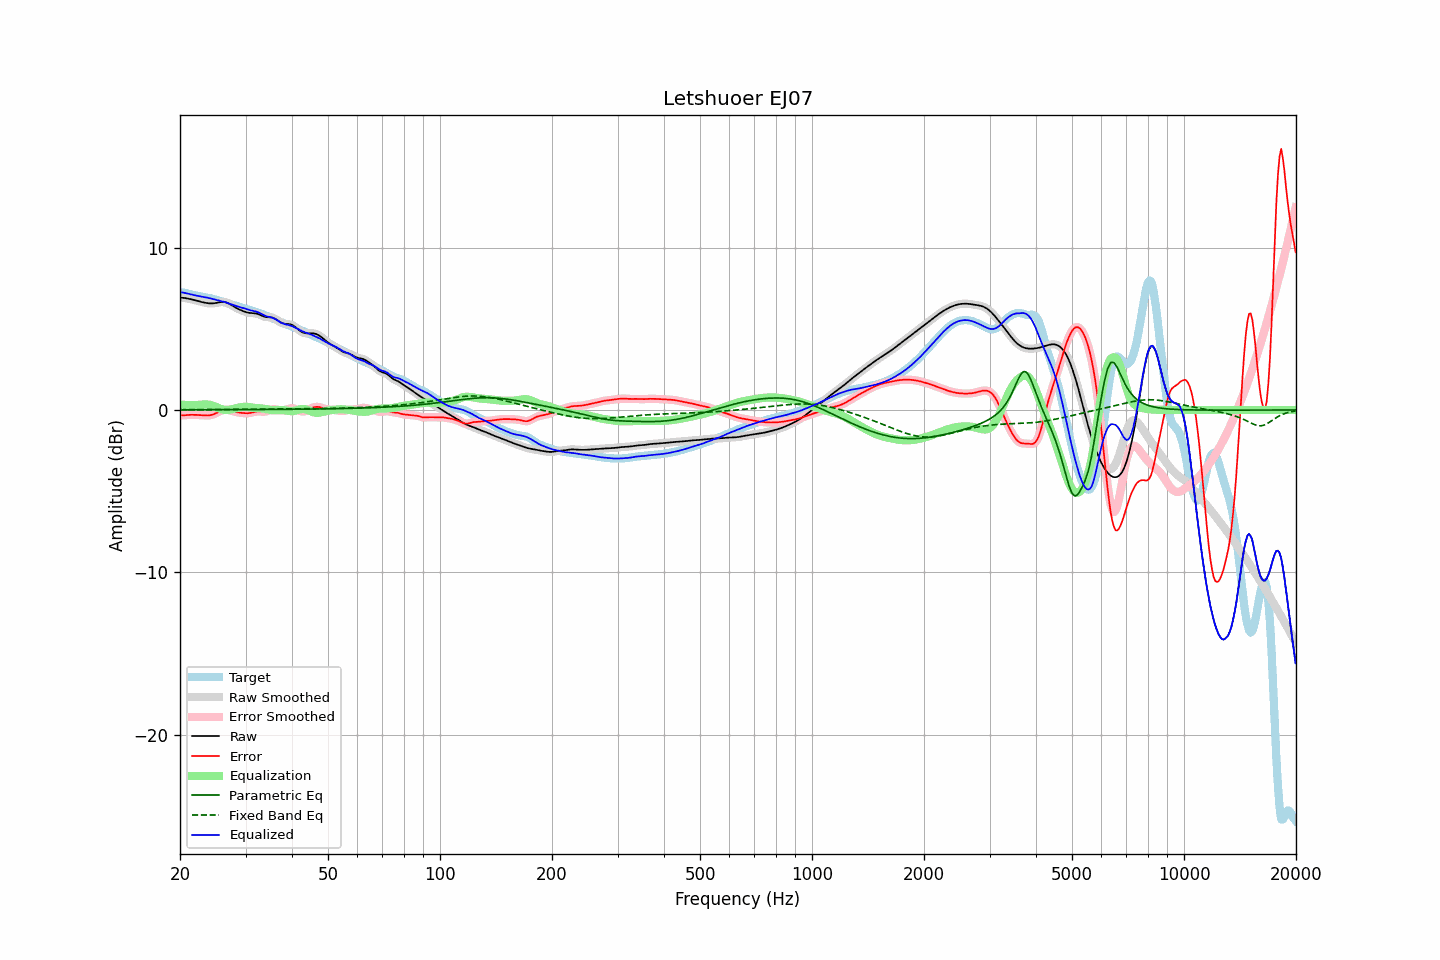

Values plotted in this chart, from the file beside it:
frequency, raw, error, smoothed, error_smoothed, equalization, parametric_eq, fixed_band_eq, equalized_raw, equalized_smoothed, target
20.00, 6.92, -0.33, 6.92, -0.33, 0.34, 0.01, 0.02, 7.26, 7.26, 7.25
20.20, 6.92, -0.33, 6.92, -0.33, 0.33, 0.01, 0.02, 7.25, 7.25, 7.25
20.40, 6.91, -0.33, 6.91, -0.33, 0.32, 0.01, 0.02, 7.23, 7.23, 7.24
20.61, 6.90, -0.32, 6.90, -0.32, 0.32, 0.01, 0.02, 7.21, 7.21, 7.22
20.81, 6.88, -0.31, 6.88, -0.31, 0.31, 0.01, 0.02, 7.19, 7.19, 7.20
21.02, 6.86, -0.31, 6.86, -0.31, 0.30, 0.01, 0.02, 7.17, 7.17, 7.17
21.23, 6.84, -0.30, 6.84, -0.30, 0.30, 0.01, 0.02, 7.14, 7.14, 7.14
21.44, 6.82, -0.30, 6.82, -0.30, 0.30, 0.01, 0.02, 7.12, 7.12, 7.12
21.66, 6.80, -0.30, 6.80, -0.30, 0.30, 0.01, 0.02, 7.10, 7.10, 7.09
21.87, 6.77, -0.30, 6.77, -0.30, 0.30, 0.01, 0.02, 7.07, 7.07, 7.07
22.09, 6.75, -0.30, 6.75, -0.30, 0.30, 0.01, 0.02, 7.05, 7.05, 7.05
22.31, 6.72, -0.31, 6.72, -0.31, 0.31, 0.01, 0.02, 7.03, 7.03, 7.03
22.54, 6.69, -0.32, 6.69, -0.32, 0.32, 0.01, 0.02, 7.01, 7.01, 7.01
22.76, 6.67, -0.32, 6.67, -0.32, 0.33, 0.01, 0.02, 6.99, 6.99, 6.99
22.99, 6.64, -0.33, 6.64, -0.33, 0.33, 0.01, 0.03, 6.97, 6.97, 6.97
23.22, 6.62, -0.34, 6.62, -0.34, 0.34, 0.01, 0.03, 6.96, 6.96, 6.96
23.45, 6.60, -0.34, 6.60, -0.34, 0.34, 0.01, 0.03, 6.94, 6.94, 6.94
23.69, 6.58, -0.34, 6.58, -0.34, 0.34, 0.01, 0.03, 6.92, 6.92, 6.92
23.92, 6.57, -0.33, 6.57, -0.33, 0.33, 0.01, 0.03, 6.90, 6.90, 6.90
24.16, 6.56, -0.32, 6.56, -0.32, 0.31, 0.01, 0.03, 6.87, 6.87, 6.88
24.40, 6.57, -0.29, 6.57, -0.29, 0.28, 0.01, 0.03, 6.85, 6.85, 6.86
24.65, 6.57, -0.26, 6.57, -0.26, 0.25, 0.01, 0.03, 6.82, 6.82, 6.83
24.89, 6.59, -0.22, 6.59, -0.22, 0.21, 0.02, 0.03, 6.80, 6.80, 6.81
25.14, 6.60, -0.17, 6.60, -0.17, 0.17, 0.02, 0.03, 6.77, 6.77, 6.78
25.39, 6.62, -0.12, 6.62, -0.12, 0.12, 0.02, 0.03, 6.75, 6.75, 6.75
25.65, 6.64, -0.07, 6.64, -0.07, 0.08, 0.02, 0.03, 6.72, 6.72, 6.72
25.91, 6.65, -0.03, 6.65, -0.03, 0.04, 0.02, 0.03, 6.70, 6.70, 6.69
26.16, 6.66, 0.00, 6.65, -0.00, 0.02, 0.02, 0.03, 6.67, 6.67, 6.66
26.43, 6.64, 0.02, 6.64, 0.01, 0.00, 0.02, 0.04, 6.64, 6.64, 6.63
26.69, 6.61, 0.01, 6.61, 0.01, -0.00, 0.02, 0.04, 6.61, 6.61, 6.60
26.96, 6.57, 0.00, 6.57, 0.00, 0.00, 0.02, 0.04, 6.58, 6.58, 6.57
27.23, 6.52, -0.02, 6.52, -0.02, 0.02, 0.02, 0.04, 6.54, 6.54, 6.54
27.50, 6.46, -0.05, 6.46, -0.05, 0.04, 0.02, 0.04, 6.50, 6.50, 6.51
27.77, 6.40, -0.08, 6.40, -0.07, 0.07, 0.02, 0.04, 6.47, 6.47, 6.48
28.05, 6.34, -0.10, 6.34, -0.10, 0.09, 0.02, 0.04, 6.44, 6.44, 6.44
28.33, 6.29, -0.13, 6.29, -0.13, 0.12, 0.02, 0.04, 6.41, 6.41, 6.41
28.62, 6.24, -0.15, 6.24, -0.14, 0.14, 0.02, 0.04, 6.38, 6.38, 6.38
28.90, 6.19, -0.16, 6.19, -0.16, 0.16, 0.02, 0.04, 6.35, 6.35, 6.35
29.19, 6.15, -0.17, 6.14, -0.17, 0.18, 0.02, 0.04, 6.32, 6.32, 6.32
29.48, 6.10, -0.19, 6.10, -0.19, 0.19, 0.02, 0.04, 6.29, 6.29, 6.29
29.78, 6.07, -0.19, 6.07, -0.19, 0.19, 0.02, 0.04, 6.26, 6.26, 6.26
30.08, 6.03, -0.20, 6.03, -0.20, 0.20, 0.02, 0.05, 6.23, 6.23, 6.23
30.38, 6.01, -0.20, 6.01, -0.20, 0.19, 0.02, 0.05, 6.20, 6.20, 6.21
30.68, 5.99, -0.19, 5.99, -0.19, 0.18, 0.02, 0.05, 6.16, 6.17, 6.18
30.99, 5.97, -0.18, 5.97, -0.17, 0.17, 0.02, 0.05, 6.14, 6.14, 6.15
31.30, 5.97, -0.15, 5.97, -0.15, 0.15, 0.02, 0.05, 6.12, 6.12, 6.12
31.61, 5.96, -0.13, 5.96, -0.13, 0.13, 0.02, 0.05, 6.09, 6.09, 6.09
31.93, 5.95, -0.10, 5.95, -0.11, 0.12, 0.03, 0.05, 6.07, 6.07, 6.05
32.24, 5.93, -0.09, 5.93, -0.09, 0.11, 0.03, 0.05, 6.04, 6.04, 6.02
32.57, 5.90, -0.09, 5.89, -0.09, 0.11, 0.03, 0.05, 6.00, 6.00, 5.98
32.89, 5.85, -0.09, 5.85, -0.09, 0.10, 0.03, 0.05, 5.95, 5.95, 5.94
33.22, 5.81, -0.10, 5.81, -0.10, 0.09, 0.03, 0.05, 5.90, 5.90, 5.91
33.55, 5.76, -0.11, 5.77, -0.11, 0.08, 0.03, 0.05, 5.85, 5.85, 5.87
33.89, 5.73, -0.10, 5.74, -0.10, 0.07, 0.03, 0.05, 5.80, 5.80, 5.83
34.23, 5.72, -0.07, 5.72, -0.07, 0.05, 0.03, 0.05, 5.77, 5.77, 5.79
34.57, 5.71, -0.04, 5.72, -0.04, 0.03, 0.03, 0.05, 5.74, 5.74, 5.75
34.92, 5.71, 0.00, 5.71, 0.00, 0.01, 0.03, 0.05, 5.72, 5.72, 5.71
35.27, 5.70, 0.03, 5.70, 0.03, -0.01, 0.03, 0.05, 5.69, 5.69, 5.67
35.62, 5.68, 0.05, 5.67, 0.05, -0.02, 0.03, 0.06, 5.66, 5.66, 5.63
35.97, 5.63, 0.05, 5.63, 0.05, -0.02, 0.03, 0.06, 5.61, 5.61, 5.58
... 635 more rows
